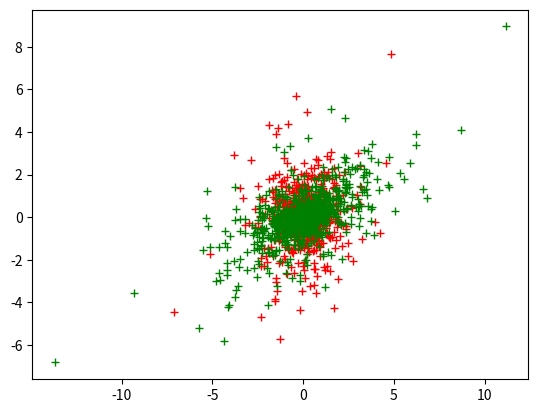

The matplotlib source for this figure:
# -*- coding: utf-8 -*-
"""
Created on Wed Apr  3 19:09:58 2019

@author: Anna
"""

import numpy as np
import matplotlib



# First step: generate bivariate normal distribution with mean 0 and covariance
# matrix being the identity

# Box muller: generate random variables for absolute value of a (exponentially distributed with lamdba = 1)
# and angle phi (uniformly distributed in the intervall [0, 2pi] (in polar coordinates)
a = np.random.exponential(1,size=1000)
phi = np.random.uniform(low=0,high=2*np.pi,size=1000)

# transform to cartesian coordinates
x = a*np.cos(phi)
y = a*np.sin(phi)
# plot as gree plus
matplotlib.pyplot.plot(x,y,'r+')


#Second step: generate bivariate normal distribution with mean 0 and
#covariance matrix A (see below)

#generate different Covariance Matrix A
A = [[3, 1],[1, 1]]

#extract eigenvalues and eigenvectors
A_eig = np.linalg.eig(A)

#now construct Jordan Decomposition of A (A=GLG')
E_val = A_eig[0]   #get eigenvalues
Gamma = A_eig[1]   #get eigenvectors
Lambda=np.diag(E_val)
AA = np.dot(np.dot(Gamma,Lambda) , np.transpose(Gamma))
#should be similar to A

#Checks
AA=A #might be false in some component
np.allclose(AA, A) #should be True

Lambda12=np.sqrt(Lambda)
A12 = np.dot(np.dot(Gamma,Lambda12) , np.transpose(Gamma))

#inverse of A can now be calculated by inverse of Lambda
#Goal: create 2 dim point cloud with this


c=[x,y]
cA = np.dot(A12,c)
matplotlib.pyplot.plot(cA[0],cA[1],'g+')
